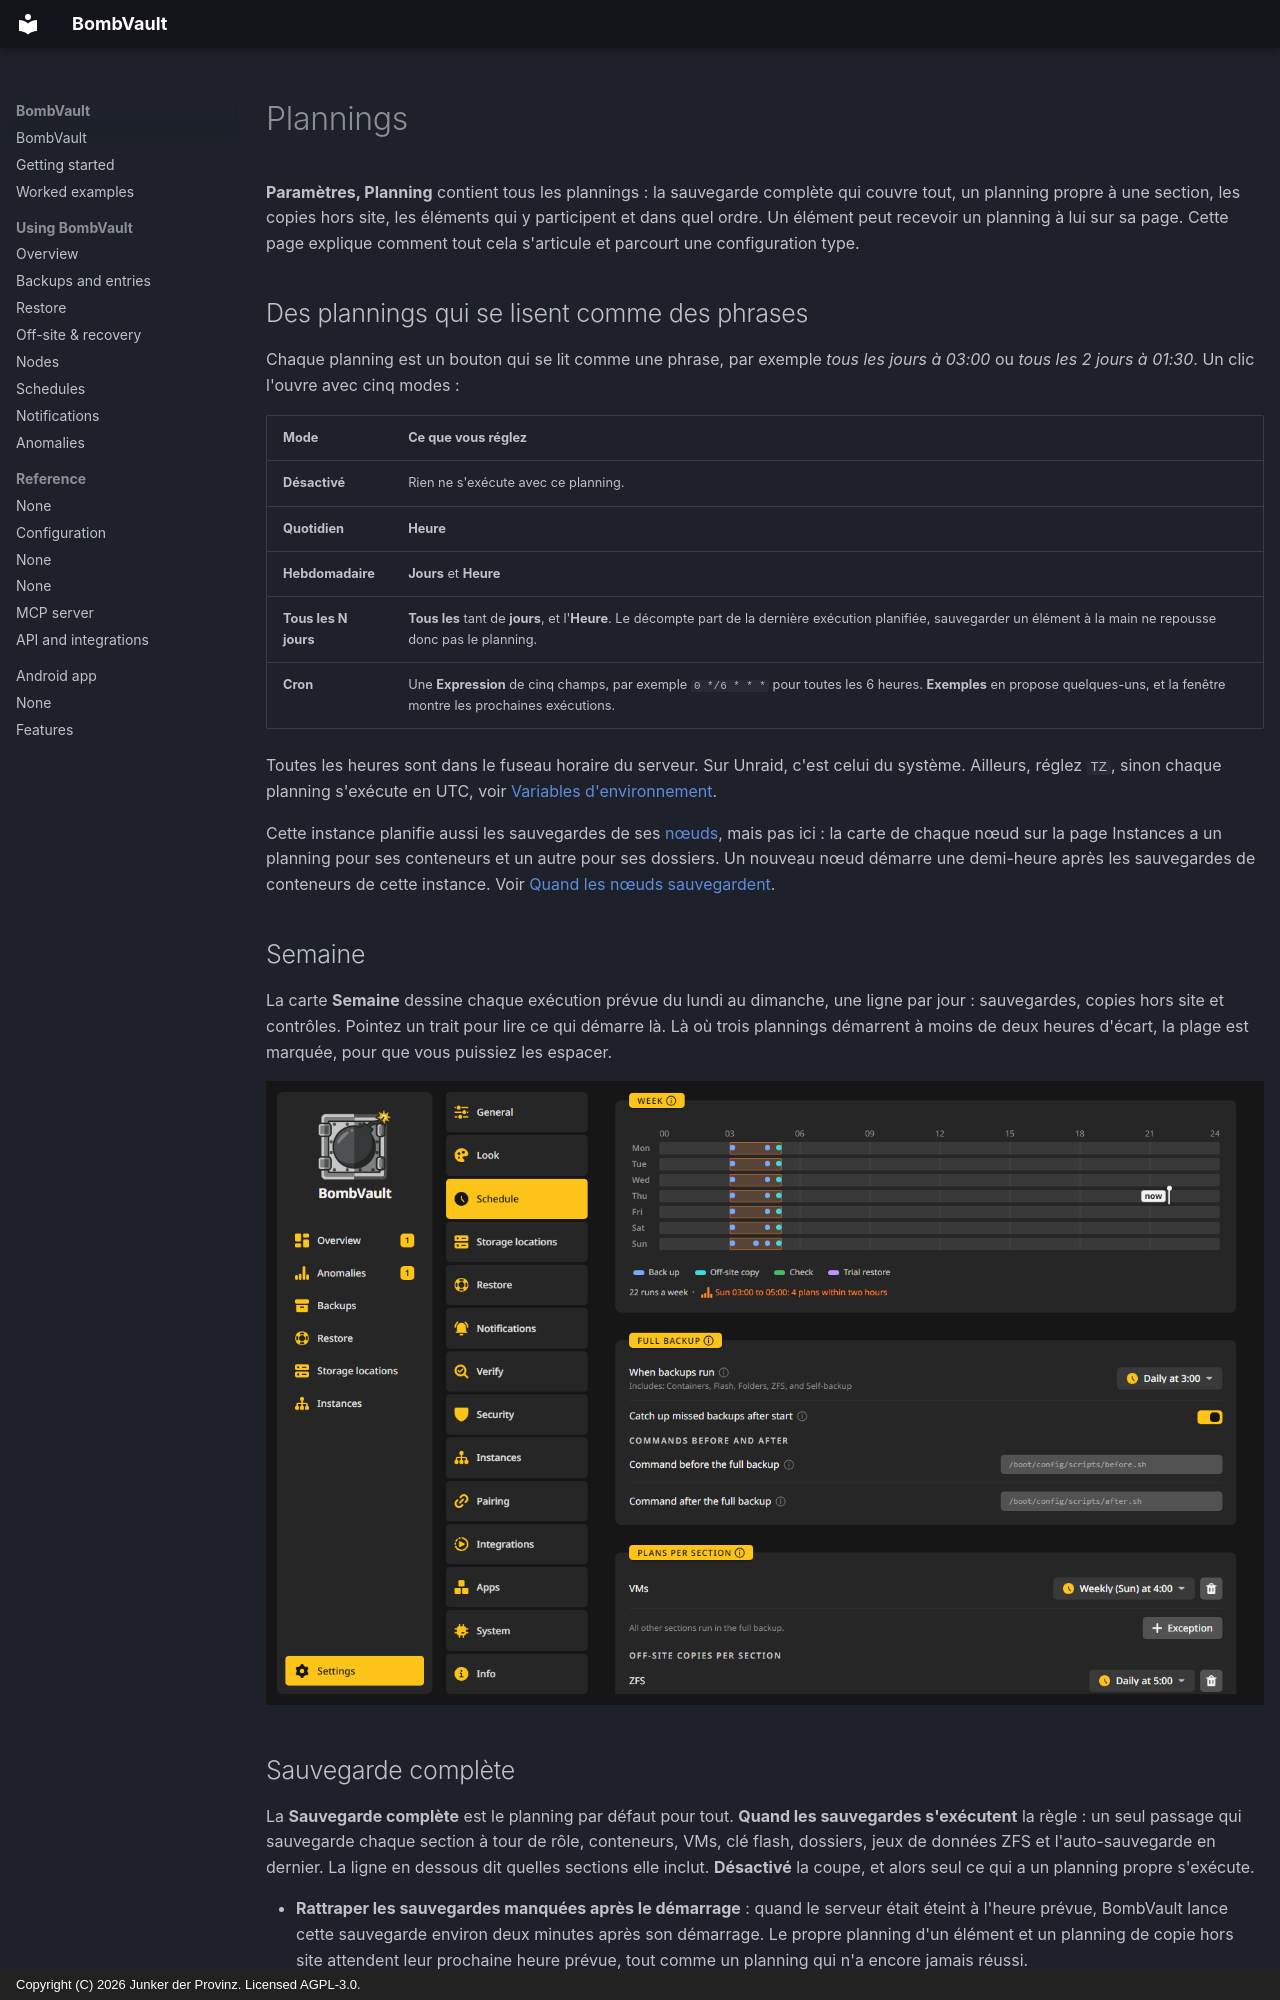

repository: junkerderprovinz/bombvault · page: schedules.fr/index.html · generator: mkdocs · copyright: Copyright (C) 2026 Junker der Provinz. Licensed AGPL-3.0.

# Plannings

**Paramètres, Planning** contient tous les plannings : la sauvegarde complète qui couvre tout, un planning propre à une section, les copies hors site, les éléments qui y participent et dans quel ordre. Un élément peut recevoir un planning à lui sur sa page. Cette page explique comment tout cela s'articule et parcourt une configuration type.

## Des plannings qui se lisent comme des phrases {#plans}

Chaque planning est un bouton qui se lit comme une phrase, par exemple *tous les jours à 03:00* ou *tous les 2 jours à 01:30*. Un clic l'ouvre avec cinq modes :

| Mode | Ce que vous réglez |
|---|---|
| **Désactivé** | Rien ne s'exécute avec ce planning. |
| **Quotidien** | **Heure** |
| **Hebdomadaire** | **Jours** et **Heure** |
| **Tous les N jours** | **Tous les** tant de **jours**, et l'**Heure**. Le décompte part de la dernière exécution planifiée, sauvegarder un élément à la main ne repousse donc pas le planning. |
| **Cron** | Une **Expression** de cinq champs, par exemple `0 */6 * * *` pour toutes les 6 heures. **Exemples** en propose quelques-uns, et la fenêtre montre les prochaines exécutions. |

Toutes les heures sont dans le fuseau horaire du serveur. Sur Unraid, c'est celui du système. Ailleurs, réglez `TZ`, sinon chaque planning s'exécute en UTC, voir [Variables d'environnement](configuration.md#environment-variables).

Cette instance planifie aussi les sauvegardes de ses [nœuds](nodes.md), mais pas ici : la carte de chaque nœud sur la page Instances a un planning pour ses conteneurs et un autre pour ses dossiers. Un nouveau nœud démarre une demi-heure après les sauvegardes de conteneurs de cette instance. Voir [Quand les nœuds sauvegardent](nodes.md#schedule).

## Semaine {#week}

La carte **Semaine** dessine chaque exécution prévue du lundi au dimanche, une ligne par jour : sauvegardes, copies hors site et contrôles. Pointez un trait pour lire ce qui démarre là. Là où trois plannings démarrent à moins de deux heures d'écart, la plage est marquée, pour que vous puissiez les espacer.

![Paramètres, Planning : la bande Semaine en haut, puis la sauvegarde complète et les plannings par section.](assets/screenshots/schedule/week-dark.png#only-dark)
![Paramètres, Planning : la bande Semaine en haut, puis la sauvegarde complète et les plannings par section.](assets/screenshots/schedule/week-light.png#only-light)

## Sauvegarde complète {#full-backup}

La **Sauvegarde complète** est le planning par défaut pour tout. **Quand les sauvegardes s'exécutent** la règle : un seul passage qui sauvegarde chaque section à tour de rôle, conteneurs, VMs, clé flash, dossiers, jeux de données ZFS et l'auto-sauvegarde en dernier. La ligne en dessous dit quelles sections elle inclut. **Désactivé** la coupe, et alors seul ce qui a un planning propre s'exécute.

- **Rattraper les sauvegardes manquées après le démarrage** : quand le serveur était éteint à l'heure prévue, BombVault lance cette sauvegarde environ deux minutes après son démarrage. Le propre planning d'un élément et un planning de copie hors site attendent leur prochaine heure prévue, tout comme un planning qui n'a encore jamais réussi.
- **Commandes avant et après** : **Commande avant la sauvegarde complète** s'exécute sur le serveur avec `sh -c` avant le début du passage, par exemple un script qui arrête un service. Si elle échoue, la sauvegarde complète s'exécute quand même. **Commande après la sauvegarde complète** s'exécute une fois que chaque section a été tentée, même si l'une a échoué, ce qui convient à un ping qui confirme que tout le serveur est protégé. Les commandes d'un seul conteneur se trouvent sur sa page.

**Tout sauvegarder maintenant** sur la page Sauvegardes lance le même passage à la main, sur toutes les sections activées.
